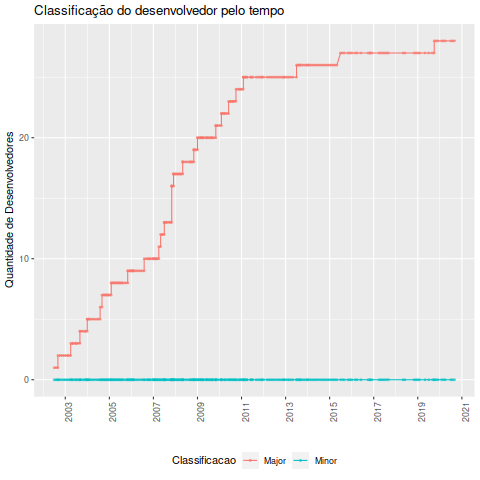

Source data for this figure (header and first rows):
Desenvolvedor, Data, Classificacao_ownership, Major, Minor, Total
Bastien Nocera, 2002-07-01, Major, 1, 0, 1
Bastien Nocera, 2002-08-01, Major, 1, 0, 1
Bastien Nocera, 2002-09-01, Major, 1, 0, 1
James Willcox, 2002-09-01, Major, 2, 0, 2
Bastien Nocera, 2002-10-01, Major, 2, 0, 2
Bastien Nocera, 2002-11-01, Major, 2, 0, 2
Bastien Nocera, 2002-12-01, Major, 2, 0, 2
Bastien Nocera, 2003-01-01, Major, 2, 0, 2
Bastien Nocera, 2003-02-01, Major, 2, 0, 2
Bastien Nocera, 2003-03-01, Major, 2, 0, 2
Bastien Nocera, 2003-04-01, Major, 2, 0, 2
Julien Moutte, 2003-04-01, Major, 3, 0, 3
Bastien Nocera, 2003-05-01, Major, 3, 0, 3
Julien Moutte, 2003-05-01, Major, 3, 0, 3
Bastien Nocera, 2003-06-01, Major, 3, 0, 3
Bastien Nocera, 2003-07-01, Major, 3, 0, 3
Julien Moutte, 2003-07-01, Major, 3, 0, 3
Bastien Nocera, 2003-08-01, Major, 3, 0, 3
Bastien Nocera, 2003-09-01, Major, 3, 0, 3
Frederic Crozat, 2003-09-01, Major, 4, 0, 4
Julien Moutte, 2003-09-01, Major, 4, 0, 4
Bastien Nocera, 2003-10-01, Major, 4, 0, 4
Bastien Nocera, 2003-11-01, Major, 4, 0, 4
Bastien Nocera, 2003-12-01, Major, 4, 0, 4
Julien Moutte, 2003-12-01, Major, 4, 0, 4
Bastien Nocera, 2004-01-01, Major, 4, 0, 4
Jon Trowbridge, 2004-01-01, Major, 5, 0, 5
Julien Moutte, 2004-01-01, Major, 5, 0, 5
Bastien Nocera, 2004-02-01, Major, 5, 0, 5
Julien Moutte, 2004-02-01, Major, 5, 0, 5
Bastien Nocera, 2004-03-01, Major, 5, 0, 5
Bastien Nocera, 2004-04-01, Major, 5, 0, 5
Bastien Nocera, 2004-05-01, Major, 5, 0, 5
Bastien Nocera, 2004-06-01, Major, 5, 0, 5
Bastien Nocera, 2004-07-01, Major, 5, 0, 5
Bastien Nocera, 2004-08-01, Major, 5, 0, 5
Mark Mcloughlin, 2004-08-01, Major, 6, 0, 6
Bastien Nocera, 2004-09-01, Major, 6, 0, 6
Ronald Bultje, 2004-09-01, Major, 7, 0, 7
Bastien Nocera, 2004-10-01, Major, 7, 0, 7
Ronald Bultje, 2004-10-01, Major, 7, 0, 7
Bastien Nocera, 2004-11-01, Major, 7, 0, 7
Ronald Bultje, 2004-11-01, Major, 7, 0, 7
Bastien Nocera, 2004-12-01, Major, 7, 0, 7
Ronald Bultje, 2004-12-01, Major, 7, 0, 7
Bastien Nocera, 2005-01-01, Major, 7, 0, 7
Ronald Bultje, 2005-01-01, Major, 7, 0, 7
Bastien Nocera, 2005-02-01, Major, 7, 0, 7
Christian Fredrik Kalager Schaller, 2005-02-01, Major, 8, 0, 8
Ronald Bultje, 2005-02-01, Major, 8, 0, 8
Bastien Nocera, 2005-03-01, Major, 8, 0, 8
Ronald Bultje, 2005-03-01, Major, 8, 0, 8
Bastien Nocera, 2005-04-01, Major, 8, 0, 8
Ronald Bultje, 2005-04-01, Major, 8, 0, 8
Bastien Nocera, 2005-05-01, Major, 8, 0, 8
Ronald Bultje, 2005-05-01, Major, 8, 0, 8
Bastien Nocera, 2005-06-01, Major, 8, 0, 8
Ronald Bultje, 2005-06-01, Major, 8, 0, 8
Bastien Nocera, 2005-07-01, Major, 8, 0, 8
Ronald Bultje, 2005-07-01, Major, 8, 0, 8
... 234 more rows
